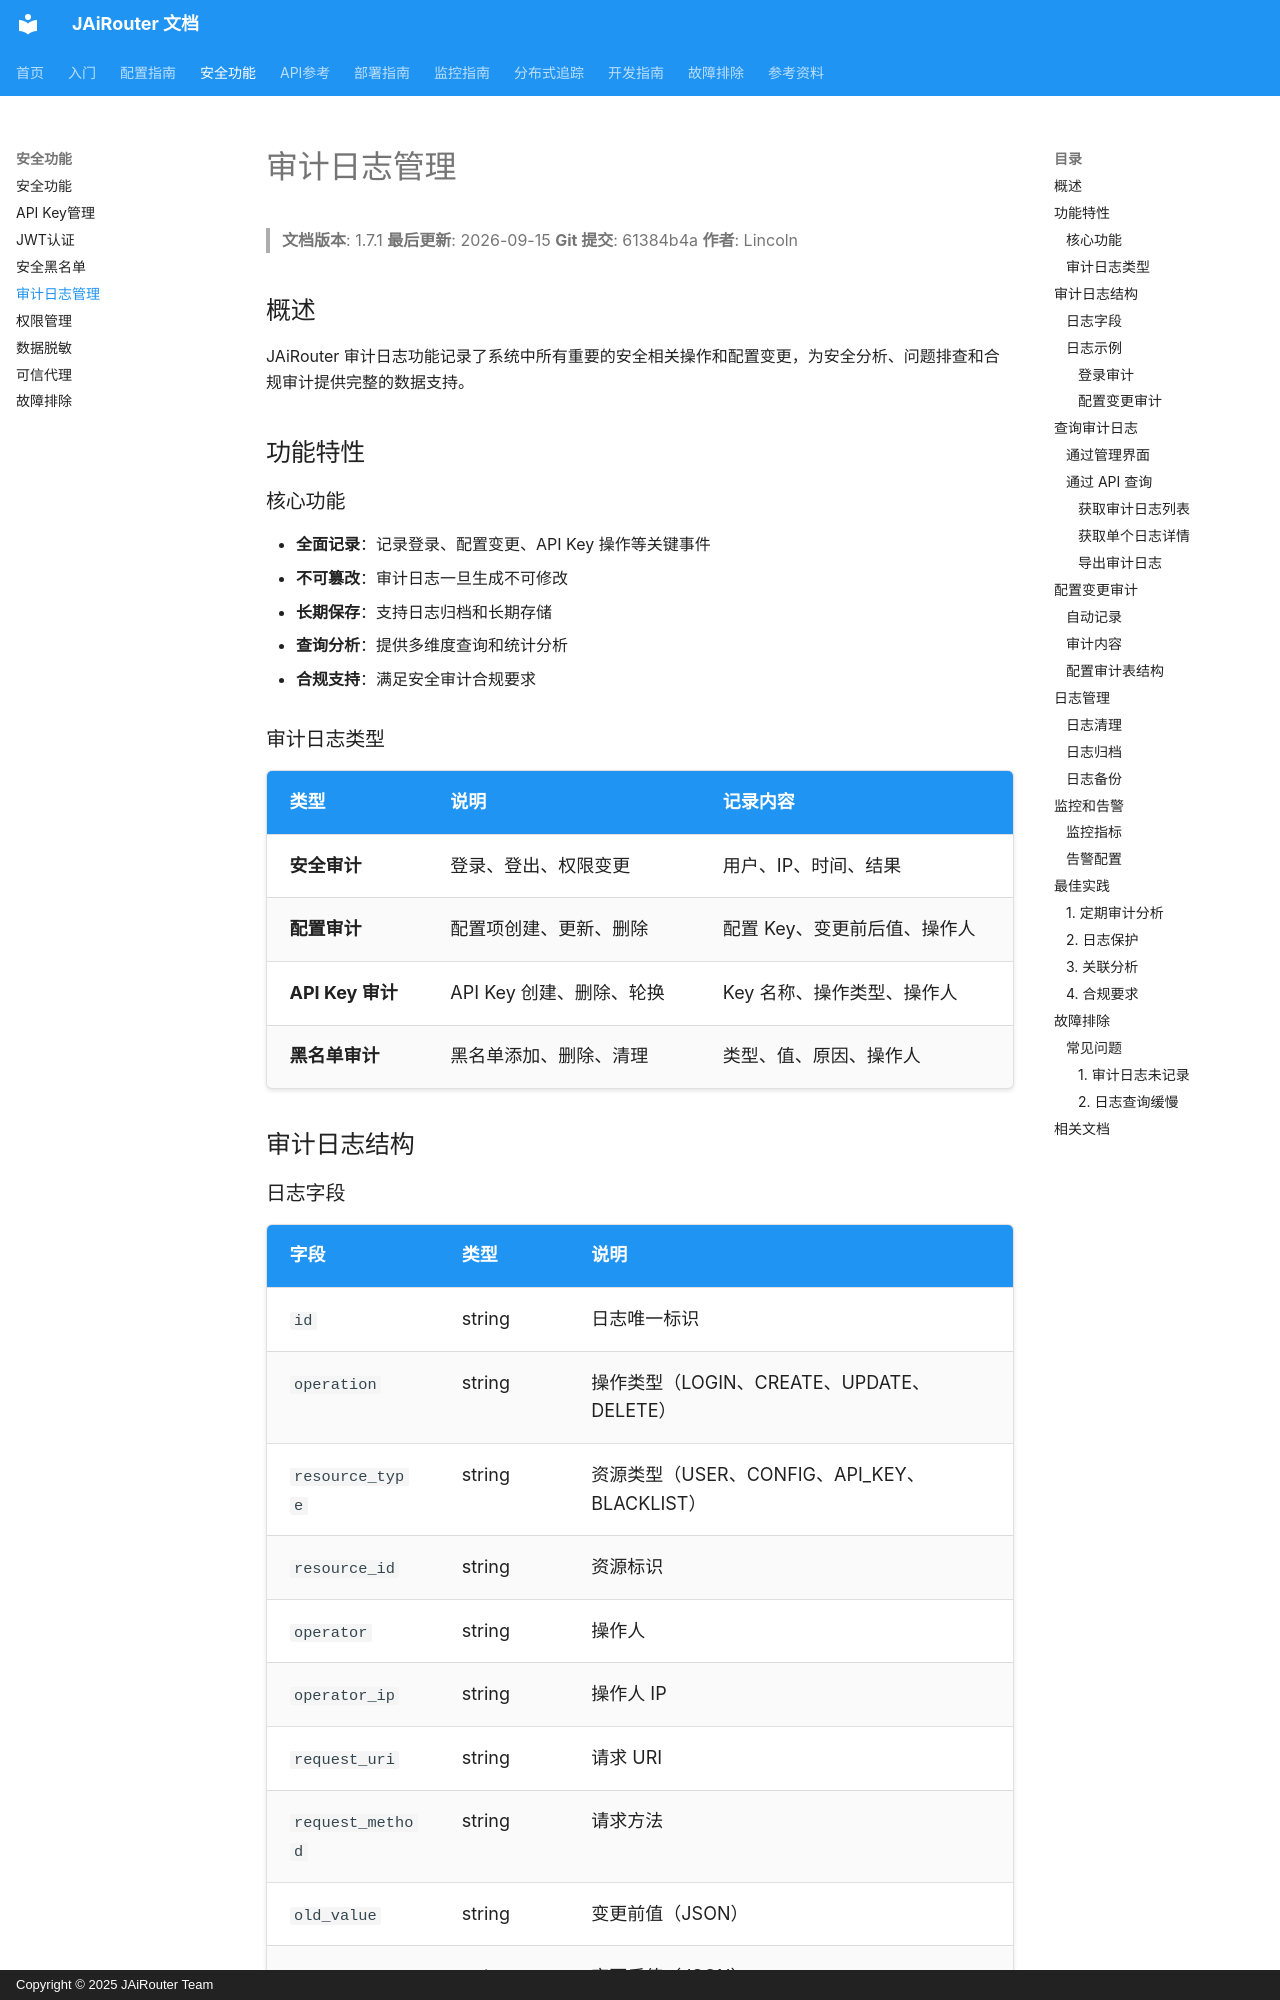

repository: Lincoln-cn/JAiRouter · page: zh/security/audit-log-management/index.html · generator: mkdocs · copyright: Copyright © 2025 JAiRouter Team

# 审计日志管理

<!-- 版本信息 -->
> **文档版本**: 1.7.1
> **最后更新**: 2026-09-15
> **Git 提交**: 61384b4a
> **作者**: Lincoln
<!-- /版本信息 -->

## 概述

JAiRouter 审计日志功能记录了系统中所有重要的安全相关操作和配置变更，为安全分析、问题排查和合规审计提供完整的数据支持。

## 功能特性

### 核心功能

- **全面记录**：记录登录、配置变更、API Key 操作等关键事件
- **不可篡改**：审计日志一旦生成不可修改
- **长期保存**：支持日志归档和长期存储
- **查询分析**：提供多维度查询和统计分析
- **合规支持**：满足安全审计合规要求

### 审计日志类型

| 类型 | 说明 | 记录内容 |
|------|-----|---------|
| **安全审计** | 登录、登出、权限变更 | 用户、IP、时间、结果 |
| **配置审计** | 配置项创建、更新、删除 | 配置 Key、变更前后值、操作人 |
| **API Key 审计** | API Key 创建、删除、轮换 | Key 名称、操作类型、操作人 |
| **黑名单审计** | 黑名单添加、删除、清理 | 类型、值、原因、操作人 |

## 审计日志结构

### 日志字段

| 字段 | 类型 | 说明 |
|------|-----|------|
| `id` | string | 日志唯一标识 |
| `operation` | string | 操作类型（LOGIN、CREATE、UPDATE、DELETE） |
| `resource_type` | string | 资源类型（USER、CONFIG、API_KEY、BLACKLIST） |
| `resource_id` | string | 资源标识 |
| `operator` | string | 操作人 |
| `operator_ip` | string | 操作人 IP |
| `request_uri` | string | 请求 URI |
| `request_method` | string | 请求方法 |
| `old_value` | string | 变更前值（JSON） |
| `new_value` | string | 变更后值（JSON） |
| `status` | string | 操作状态（SUCCESS、FAILURE） |
| `message` | string | 操作描述 |
| `created_at` | timestamp | 创建时间 |

### 日志示例
